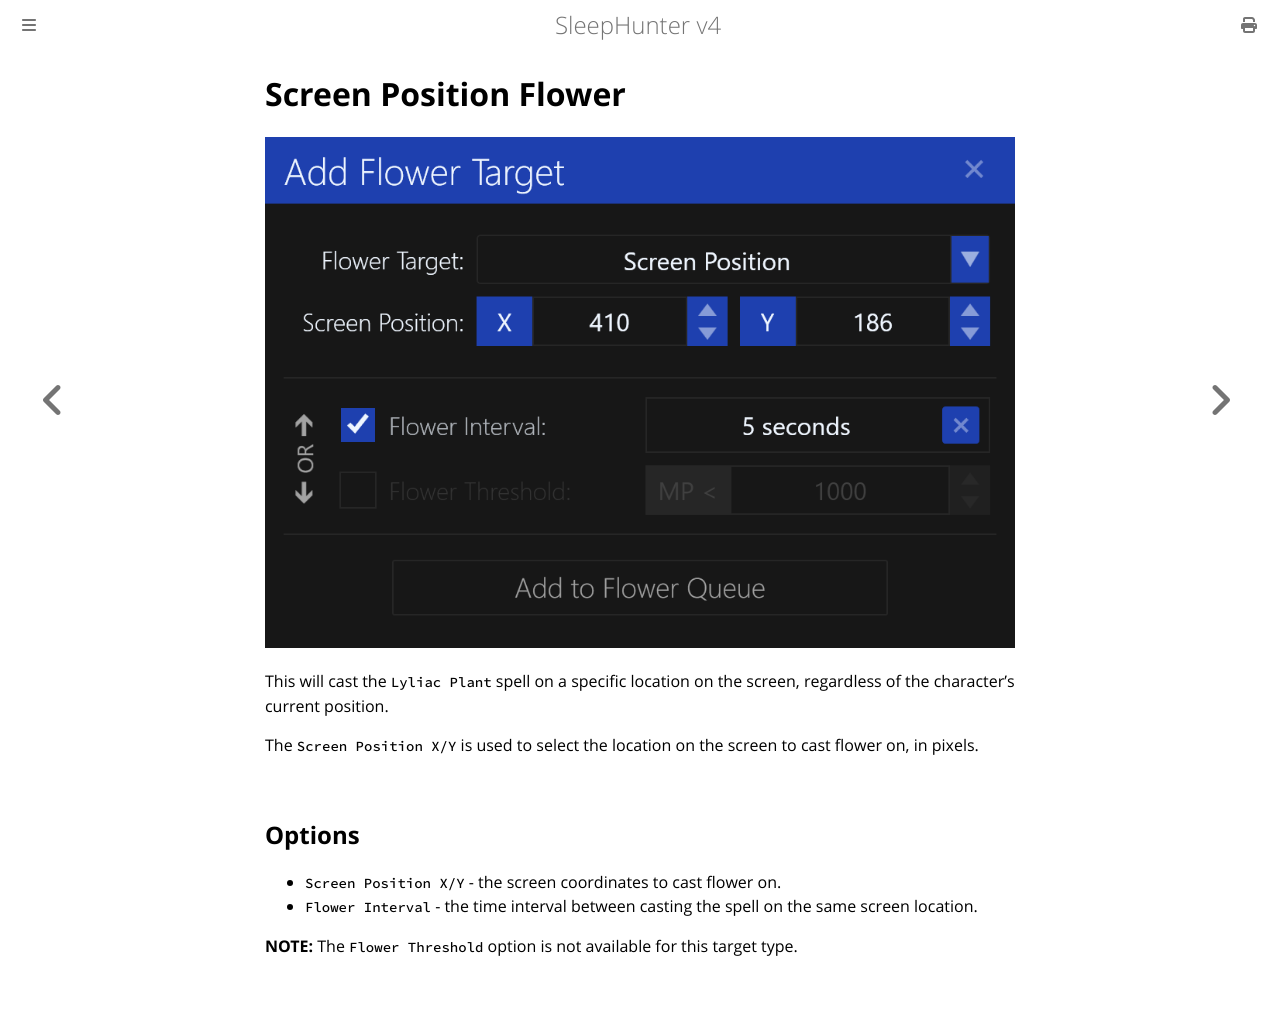

repository: ewrogers/SleepHunter4 · page: flower-target/screen-position.html · generator: mdbook

# Screen Position Flower

![image](../screenshots/flower-target-screen-coordinates.png)

This will cast the `Lyliac Plant` spell on a specific location on the screen, regardless of the character's current position.

The `Screen Position X/Y` is used to select the location on the screen to cast flower on, in pixels.

## Options

- `Screen Position X/Y` - the screen coordinates to cast flower on.
- `Flower Interval` - the time interval between casting the spell on the same screen location.

**NOTE:** The `Flower Threshold` option is not available for this target type.
